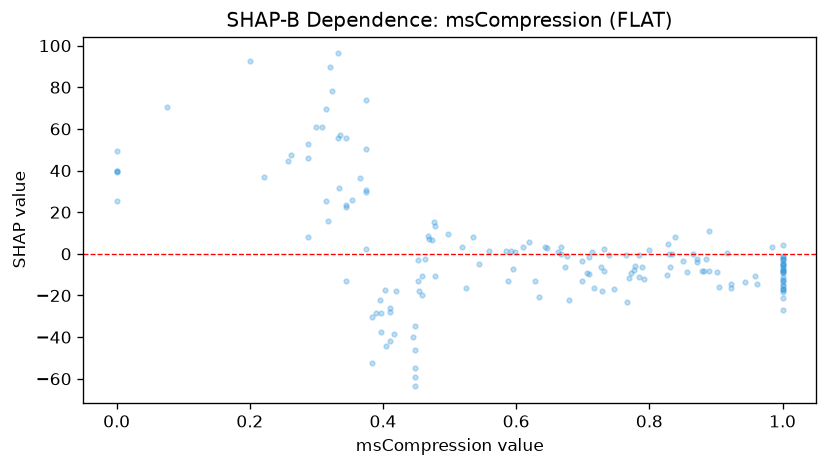

Values plotted in this chart, from the file beside it:
feature_value, shap_value
0.879, -8.475
0.459, -10.85
1.0, -2.549
1.0, -12.74
0.872, -4.11
1.0, -6.42
1.0, -18.51
0.943, -13.52
0.699, -13.16
0.905, -15.78
1.0, -15.31
1.0, -11.16
0.374, 50.48
0.518, 3.287
0.448, -34.7
0.792, -12.19
0.709, -9.687
0.468, 8.364
1.0, -7.102
0.314, 25.26
0.0, 39.08
0.535, 8.25
0.667, 0.1327
0.777, -7.603
0.0, 39.68
0.717, -16.61
0.0, 49.24
0.411, -27.75
0.076, 70.51
0.834, -0.2085
0.739, -0.3481
0.676, -0.938
0.308, 61.14
0.448, -59.03
1.0, -16.74
0.411, -26.15
1.0, -12.39
0.784, -11.27
0.469, 6.916
1.0, -16.87
0.699, -3.583
0.647, 2.826
0.445, -39.82
0.463, -2.581
0.374, 30.48
0.39, -28.64
1.0, -1.539
0.453, -13
0.454, -17.94
0.829, -0.148
0.885, -2.543
1.0, -3.159
0.334, 31.46
0.221, 36.96
0.258, 44.74
0.727, -6.217
0.828, 4.91
0.0, 25.27
0.889, -8.299
0.917, 0.4252
... 107 more rows
